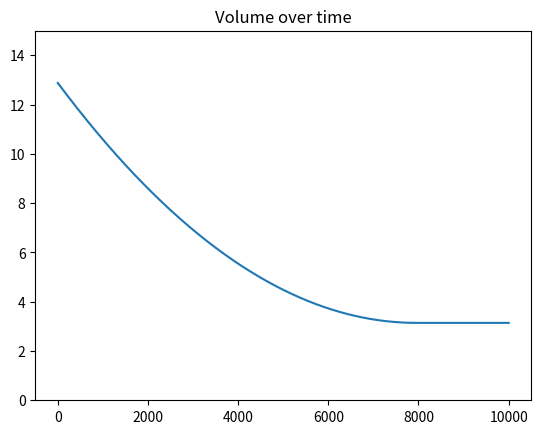

This figure's Python source:
import matplotlib.pyplot as plt
import numpy as np


class Tank:
    def __init__(self, h, r, rho, g, xPres, atmPres, outH, outR):
        # Physical Properties 
        self.height = h
        self.r = r
        
        self.extraPressure = xPres
        
        # Liqud State
        self.lqHeight = h
        self.volume = np.pi * r**2 * self.lqHeight
        
        # Liquid Properties
        self.rho = rho
        self.g = g
        self.atmPres = atmPres
        
        # Hole in and out
        self.outH = outH    # Height above bottom of tank
        self.outR = outR    # Hole radius
    
    
    def updateLqHeight(self):
        """Updates the registered height of the liquid based on the current volume
        """
        self.lqHeight = self.volume / (np.pi * self.r**2)
    
    def updateVolume(self):
        """Updates the registered volume of the liquid based on the current volume
        """
        self.volume = np.pi * self.r**2 * self.lqHeight

    

    def changeHeight(self, dH: int):
        self.height += dH
        
        
    def changeVolume(self, dV: int):
        self.volume = max(self.volume + dV, 0) # Update Volume, is never under 0
        self.lqHeight = self.volume/(np.pi * self.r**2)
        
        print(f"volume is {self.volume}, set height to {self.lqHeight}")
   
   
    def changeLqHeight(self, dH: int):
        self.volume += dH
        self.volume = np.pi * self.r**2 * self.lqHeight
    
    
    def getPressure(self, atHeight: int = 0):
        return self.atmPres + self.rho * self.g * (self.lqHeight - atHeight)
    

    
    def stepSimulation(self, step):
        pressureAtHole = self.getPressure(self.outH)
        
        presDiff = pressureAtHole - self.atmPres
        
        if presDiff >= 0:
            
            # Calculate flow rate (Q) in m^3/s
            A = np.pi * self.outR**2 # Area cross of flow out
                # k = np.sqrt(2*self.g)
                # v = k * np.sqrt(self.height - self.outH) # Velocity out based on HEIGHT
            v = np.sqrt((2 * presDiff) / self.rho) # Velocity out based on PRESSURE
            Q = A*v 

            # To get the flow per step
            flowThrough = -Q * step
        
            self.changeVolume(flowThrough)
        

    
    
    def createSimulationRecord(self, T, res):
        
        time, step = np.linspace(0, T, res, retstep=True)
        xList = []
        
        for _ in time:
            self.stepSimulation(step)
            xList.append(self.volume) # Change which metric to record
            
        return time, xList
            
        

h = 4.10
r = 1
rho = 1000
g = 9.81
P1 = 101.5e3

outH = 1
outR = 0.01
    

myTank = Tank(
    h=h,
    r=r,
    rho=rho,
    g=g,
    atmPres=P1,
    xPres=0,
    outH=outH,
    outR=outR
)

simTime = 10 # sec
simRes = 1000000

time, x = myTank.createSimulationRecord(simTime*1000, simRes)

plt.plot(time, x)
plt.title('Volume over time')
plt.ylim((0, 15))
plt.show()


            